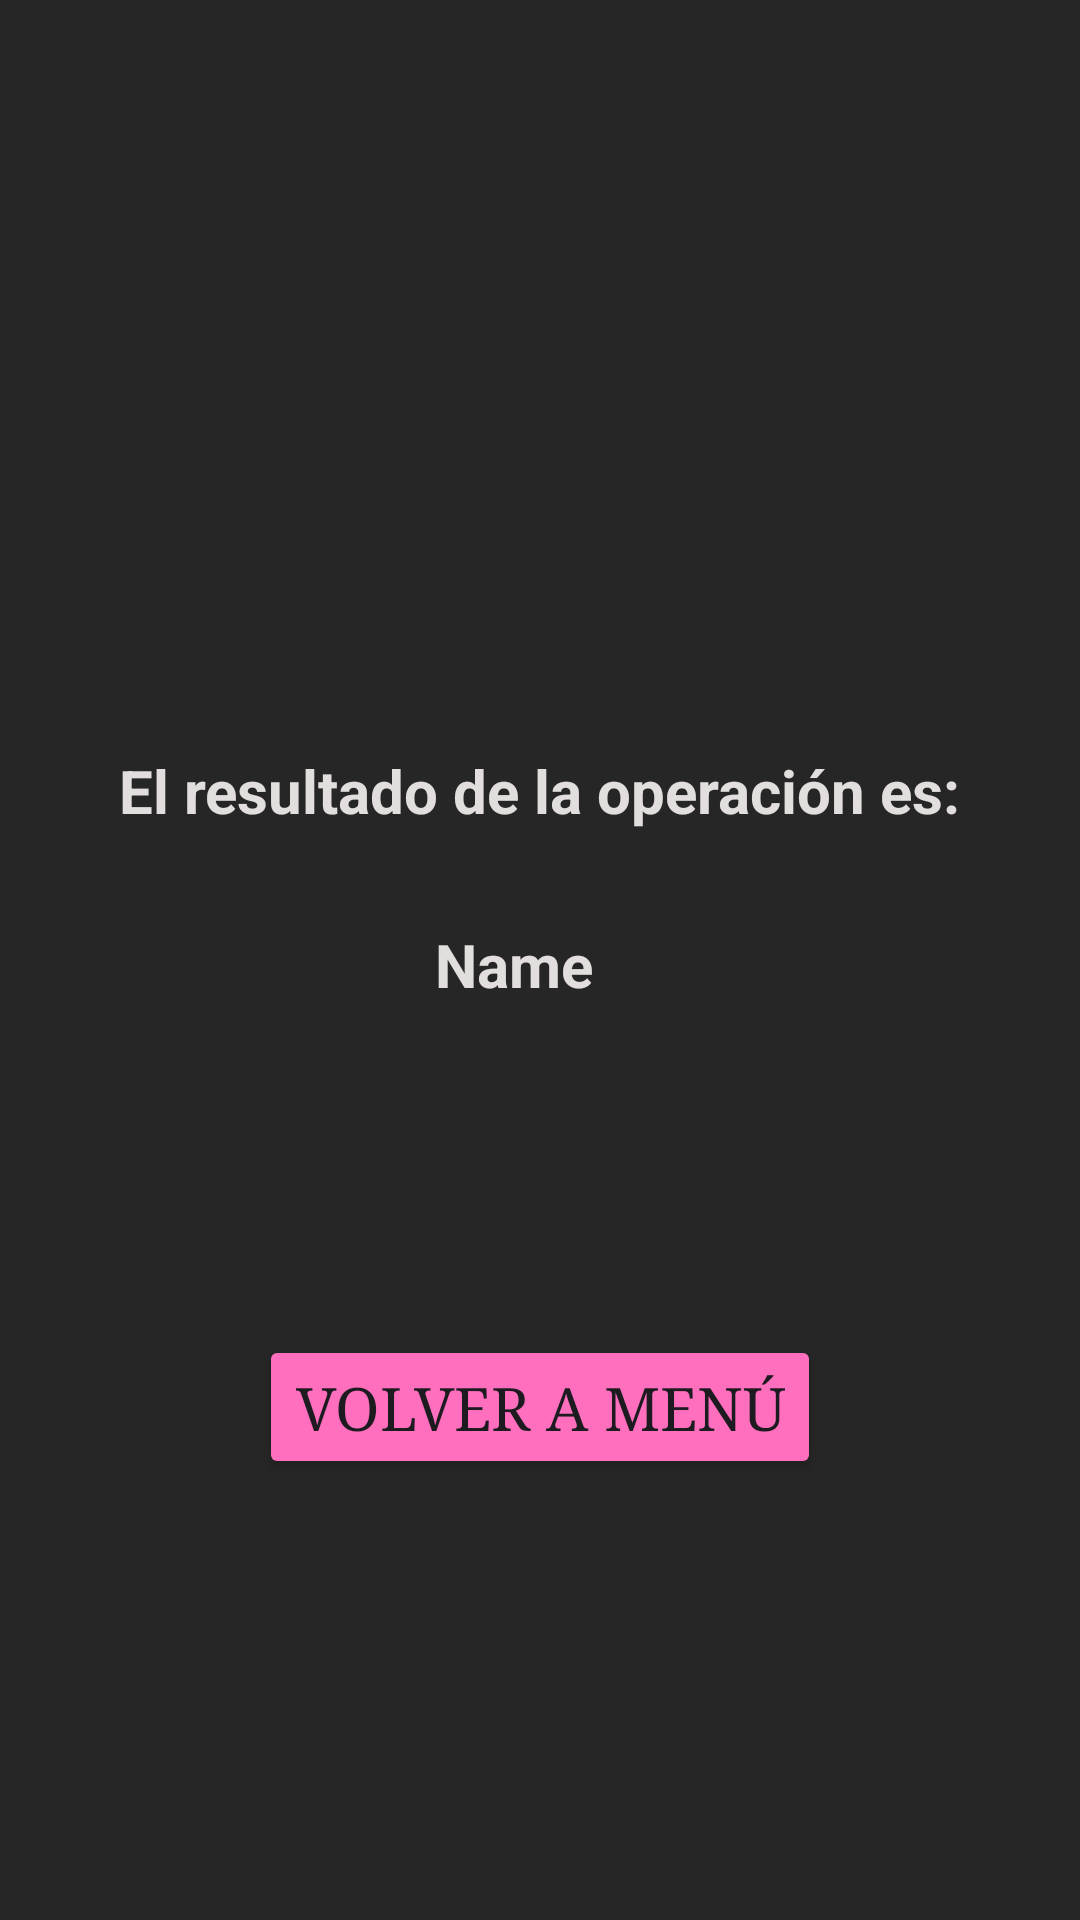

Produce the Android XML layout that renders to this screen, including the resource entries it uses.
<!-- AndroidManifest.xml: application theme Theme.Tarea1PrimerParcial -->
<!-- res/layout/activity_main2.xml -->
<?xml version="1.0" encoding="utf-8"?>
<androidx.constraintlayout.widget.ConstraintLayout xmlns:android="http://schemas.android.com/apk/res/android"
    xmlns:app="http://schemas.android.com/apk/res-auto"
    xmlns:tools="http://schemas.android.com/tools"
    android:layout_width="match_parent"
    android:layout_height="match_parent"
    android:background="#F7201F1F"
    tools:context=".MainActivity2">
    <TextView
        android:id="@+id/textView3"
        android:layout_width="wrap_content"
        android:layout_height="wrap_content"
        android:layout_marginTop="250dp"
        android:textColor="#EBF3EEEE"
        android:text="El resultado de la operación es:"
        android:textSize="20sp"
        android:textStyle="normal|bold"
        app:layout_constraintEnd_toEndOf="parent"
        app:layout_constraintStart_toStartOf="parent"
        app:layout_constraintTop_toTopOf="parent" />

    <TextView
        android:id="@+id/resultado"
        android:layout_width="70dp"
        android:layout_height="49dp"
        android:layout_marginTop="308dp"
        android:ems="10"
        android:foregroundTint="#170000"
        android:inputType="text"
        android:text="Name"
        android:textColor="#EBF3EEEE"
        android:textSize="20sp"
        android:textStyle="bold"
        app:layout_constraintEnd_toEndOf="parent"
        app:layout_constraintStart_toStartOf="parent"
        app:layout_constraintTop_toTopOf="parent" />

    <Button
        android:id="@+id/btnMenu"
        android:layout_width="wrap_content"
        android:layout_height="wrap_content"
        android:layout_marginTop="88dp"
        android:backgroundTint="#FF6FBE"
        android:fontFamily="serif"
        android:text="Volver a Menú"

        android:textSize="20sp"
        app:layout_constraintEnd_toEndOf="parent"
        app:layout_constraintStart_toStartOf="parent"
        app:layout_constraintTop_toBottomOf="@+id/resultado" />

</androidx.constraintlayout.widget.ConstraintLayout>
<!-- resources referenced by this layout -->
<resources>
  <style name="Theme.Tarea1PrimerParcial" parent="Base.Theme.Tarea1PrimerParcial" />
  <style name="Base.Theme.Tarea1PrimerParcial" parent="Theme.Material3.DayNight.NoActionBar">
          
          
      </style>
</resources>
